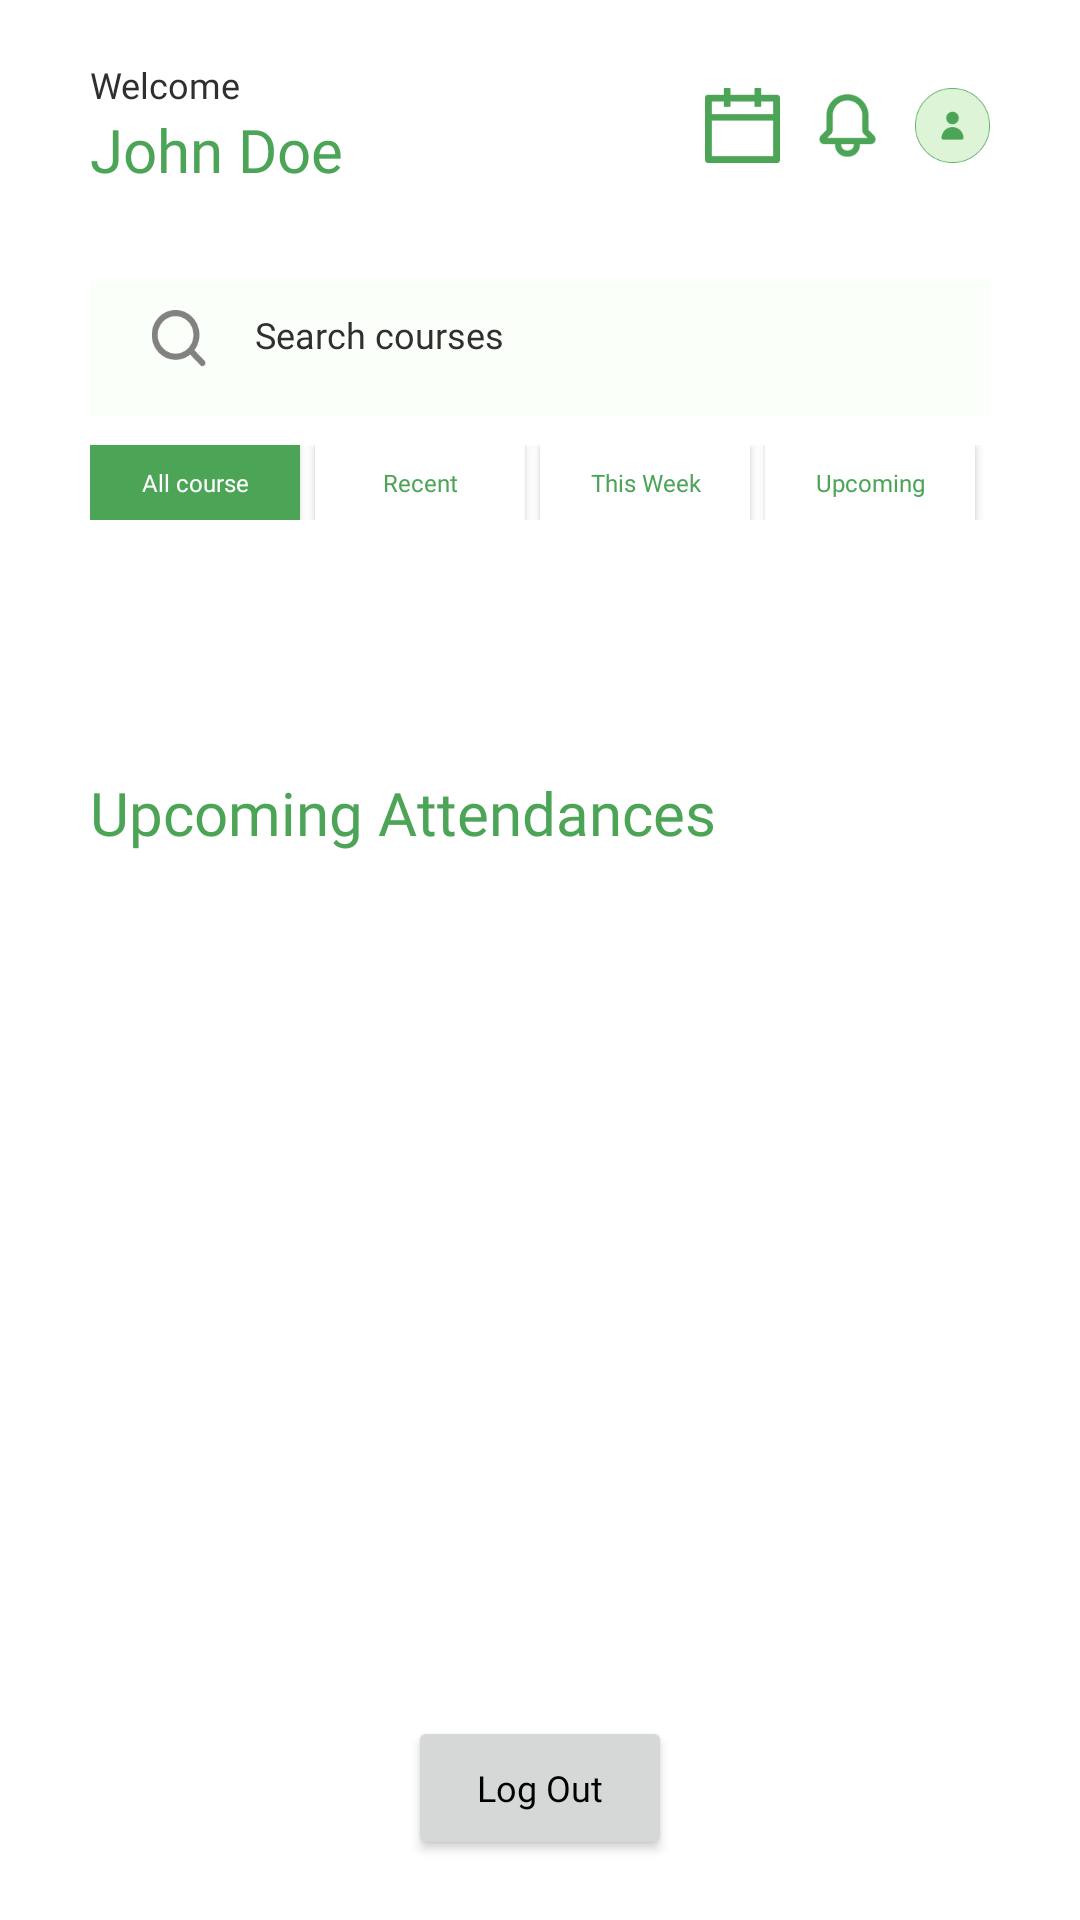

The Android layout XML behind this screen, and the referenced resources:
<!-- AndroidManifest.xml: application theme Theme.ClassIn -->
<!-- res/layout/activity_dashboard.xml -->
<?xml version="1.0" encoding="utf-8"?>
<androidx.constraintlayout.widget.ConstraintLayout
    xmlns:android="http://schemas.android.com/apk/res/android"
    xmlns:app="http://schemas.android.com/apk/res-auto"
    xmlns:card_view="http://schemas.android.com/apk/res-auto"
    xmlns:tools="http://schemas.android.com/tools"
    android:layout_width="match_parent"
    android:layout_height="match_parent"
    android:paddingStart="30dp"
    android:paddingEnd="30dp"
    android:paddingTop="20dp"
    android:paddingBottom="20dp" >

    <LinearLayout
        android:id="@+id/welcome_text"
        android:layout_width="wrap_content"
        android:layout_height="wrap_content"
        android:orientation="vertical"
        app:layout_constraintStart_toStartOf="parent"
        app:layout_constraintTop_toTopOf="parent" >

        <TextView
            android:layout_width="wrap_content"
            android:layout_height="wrap_content"
            android:fontFamily="@font/poppins_light"
            android:text="@string/welcome"
            android:textColor="@color/gray"
            android:textSize="12sp" />

        <TextView
            android:id="@+id/tv_name"
            android:layout_width="wrap_content"
            android:layout_height="wrap_content"
            android:fontFamily="@font/poppins_semibold"
            android:text="John Doe"
            android:textColor="@color/green"
            android:maxWidth = "210sp"
            android:textSize="20sp" />

    </LinearLayout>

    <LinearLayout
        android:layout_width="wrap_content"
        android:layout_height="wrap_content"
        app:layout_constraintBottom_toBottomOf="@+id/welcome_text"
        app:layout_constraintEnd_toEndOf="parent"
        app:layout_constraintTop_toTopOf="@+id/welcome_text" >

        <ImageView
            android:id="@+id/announcement_icon"
            android:layout_width="25dp"
            android:layout_height="25dp"
            android:src="@drawable/megaphone_outline_green"
            android:layout_marginStart="10dp"
            android:visibility="invisible" />

        <ImageView
            android:layout_width="25dp"
            android:layout_height="25dp"
            android:src="@drawable/schedule"
            android:layout_marginStart="10dp" />

        <ImageView
            android:layout_width="25dp"
            android:layout_height="25dp"
            android:src="@drawable/bell_outline_green"
            android:layout_marginStart="10dp" />

        <ImageView
            android:id="@+id/img_profile"
            android:layout_width="25dp"
            android:layout_height="25dp"
            android:src="@drawable/person_green"
            android:layout_marginStart="10dp" />

    </LinearLayout>

    <LinearLayout
        android:id="@+id/search_linearlayout"
        android:layout_width="match_parent"
        android:layout_height="wrap_content"
        android:layout_marginTop="30dp"
        android:background="@color/green_extralight"
        android:padding="10dp"
        android:paddingStart="20dp"
        android:paddingEnd="20dp"
        app:layout_constraintEnd_toEndOf="parent"
        app:layout_constraintStart_toStartOf="parent"
        app:layout_constraintTop_toBottomOf="@+id/welcome_text">

        <ImageView
            android:layout_width="25dp"
            android:layout_height="25dp"
            android:src="@drawable/search_outline" />

        <TextView
            android:layout_width="wrap_content"
            android:layout_height="wrap_content"
            android:layout_marginStart="10dp"
            android:fontFamily="@font/poppins_light"
            android:text="@string/search_courses"
            android:textColor="@color/gray"
            android:textSize="12sp" />

    </LinearLayout>

    <LinearLayout
        android:id="@+id/course_selection_linearlayout"
        android:layout_width="match_parent"
        android:layout_height="wrap_content"
        android:layout_marginTop="10dp"
        app:layout_constraintEnd_toEndOf="parent"
        app:layout_constraintStart_toStartOf="parent"
        app:layout_constraintTop_toBottomOf="@+id/search_linearlayout">

        <androidx.appcompat.widget.AppCompatButton
            android:layout_width="wrap_content"
            android:layout_height="wrap_content"
            android:layout_gravity="center"
            android:layout_marginEnd="5dp"
            android:background="@color/green"
            android:fontFamily="@font/poppins_light"
            android:minWidth="70dp"
            android:minHeight="25dp"
            android:text="All course"
            android:textAllCaps="false"
            android:textColor="@color/white"
            android:textSize="8dp" />

        <androidx.appcompat.widget.AppCompatButton
            android:layout_width="wrap_content"
            android:layout_height="wrap_content"
            android:layout_gravity="center"
            android:layout_marginEnd="5dp"
            android:background="@color/white"
            android:fontFamily="@font/poppins_light"
            android:minWidth="70dp"
            android:minHeight="25dp"
            android:text="Recent"
            android:textAllCaps="false"
            android:textColor="@color/green"
            android:textSize="8dp" />
        

        <androidx.appcompat.widget.AppCompatButton
            android:layout_width="wrap_content"
            android:layout_height="wrap_content"
            android:layout_gravity="center"
            android:layout_marginEnd="5dp"
            android:background="@color/white"
            android:fontFamily="@font/poppins_light"
            android:minWidth="70dp"
            android:minHeight="25dp"
            android:text="This Week"
            android:textAllCaps="false"
            android:textColor="@color/green"
            android:textSize="8dp" />

        <androidx.appcompat.widget.AppCompatButton
            android:layout_width="wrap_content"
            android:layout_height="wrap_content"
            android:layout_gravity="center"
            android:layout_marginEnd="5dp"
            android:background="@color/white"
            android:fontFamily="@font/poppins_light"
            android:minWidth="70dp"
            android:minHeight="25dp"
            android:text="Upcoming"
            android:textAllCaps="false"
            android:textColor="@color/green"
            android:textSize="8dp" />

    </LinearLayout>

    <androidx.constraintlayout.widget.ConstraintLayout
        android:id="@+id/list_courses"
        android:layout_width="match_parent"
        android:layout_height="wrap_content"
        app:layout_constraintTop_toBottomOf="@+id/course_selection_linearlayout"
        app:layout_constraintEnd_toEndOf="parent"
        app:layout_constraintStart_toStartOf="parent"
        android:layout_marginTop="5dp"
        android:layout_marginStart="-5dp"
        android:layout_marginEnd="-5dp">

        <androidx.recyclerview.widget.RecyclerView
            android:id="@+id/rv_courses"
            tools:listitem="@layout/course_item"
            app:layoutManager="androidx.recyclerview.widget.LinearLayoutManager"
            android:orientation="horizontal"
            android:scrollbars="vertical"
            android:scrollbarStyle="outsideInset"
            android:paddingBottom="5dp"
            app:layout_constraintEnd_toEndOf="parent"
            app:layout_constraintStart_toStartOf="parent"
            app:layout_constraintTop_toTopOf="parent"
            app:layout_constraintBottom_toBottomOf="parent"
            android:layout_width="match_parent"
            android:layout_height="wrap_content" />

        <TextView
            android:id="@+id/tv_no_courses"
            android:text="NO ACTIVE COURSES"
            android:layout_marginTop="20dp"
            android:visibility="invisible"
            app:layout_constraintEnd_toEndOf="parent"
            app:layout_constraintStart_toStartOf="parent"
            app:layout_constraintTop_toTopOf="parent"
            app:layout_constraintBottom_toBottomOf="parent"
            android:layout_width="wrap_content"
            android:layout_height="wrap_content" />

    </androidx.constraintlayout.widget.ConstraintLayout>

    <androidx.constraintlayout.widget.ConstraintLayout
        android:id="@+id/list_upcoming"
        android:layout_width="match_parent"
        android:layout_height="wrap_content"
        android:layout_marginTop="40dp"
        app:layout_constraintEnd_toEndOf="parent"
        app:layout_constraintStart_toStartOf="parent"
        app:layout_constraintTop_toBottomOf="@+id/list_courses">

        <TextView
            android:id="@+id/tv_no_presences"
            android:text="NO PRESENCES"
            android:visibility="invisible"
            android:layout_marginTop="10dp"
            app:layout_constraintEnd_toEndOf="parent"
            app:layout_constraintStart_toStartOf="parent"
            app:layout_constraintTop_toBottomOf="@+id/textView2"
            android:layout_width="wrap_content"
            android:layout_height="wrap_content"/>

        <TextView
            android:id="@+id/textView2"
            android:layout_width="match_parent"
            android:layout_height="wrap_content"
            android:fontFamily="@font/poppins_semibold"
            android:text="Upcoming Attendances"
            android:textColor="@color/green"
            android:textSize="20sp"
            app:layout_constraintEnd_toEndOf="parent"
            app:layout_constraintStart_toStartOf="parent"
            app:layout_constraintTop_toTopOf="parent" />

        <androidx.recyclerview.widget.RecyclerView
            android:id="@+id/rv_presences"
            android:layout_width="match_parent"
            android:layout_height="250dp"
            android:orientation="vertical"
            android:paddingEnd="5dp"
            android:scrollbarStyle="outsideInset"
            android:scrollbars="vertical"
            app:layoutManager="androidx.recyclerview.widget.LinearLayoutManager"
            app:layout_constraintEnd_toEndOf="parent"
            app:layout_constraintStart_toStartOf="parent"
            app:layout_constraintTop_toBottomOf="@+id/textView2"
            tools:listitem="@layout/presence_item" />

    </androidx.constraintlayout.widget.ConstraintLayout>

    <Button
        android:id="@+id/btn_logout"
        android:text="Log Out"
        android:fontFamily="@font/poppins_regular"
        android:textAllCaps="false"
        android:textSize="12sp"
        android:layout_width="wrap_content"
        android:layout_height="wrap_content"
        app:layout_constraintBottom_toBottomOf="parent"
        app:layout_constraintEnd_toEndOf="parent"
        app:layout_constraintStart_toStartOf="parent" />

</androidx.constraintlayout.widget.ConstraintLayout>
<!-- res/layout/course_item.xml (included above) -->
<?xml version="1.0" encoding="utf-8"?>
<androidx.cardview.widget.CardView xmlns:android="http://schemas.android.com/apk/res/android"
    xmlns:tools="http://schemas.android.com/tools"
    xmlns:app="http://schemas.android.com/apk/res-auto"
    android:layout_width="150dp"
    android:layout_height="wrap_content"
    app:cardCornerRadius="10dp"
    app:cardElevation="5dp"
    android:layout_margin="5dp">

    <androidx.constraintlayout.widget.ConstraintLayout
        android:layout_width="match_parent"
        android:layout_height="match_parent"
        android:padding="5dp">

        <ImageView
            android:id="@+id/course_item_picture"
            android:layout_width="0dp"
            android:layout_height="50dp"
            android:src="@color/light_grey"
            app:layout_constraintEnd_toEndOf="parent"
            app:layout_constraintStart_toStartOf="parent"
            app:layout_constraintTop_toTopOf="parent" />

        <TextView
            android:id="@+id/course_item_name"
            android:layout_width="match_parent"
            android:layout_height="wrap_content"
            android:fontFamily="@font/poppins_regular"
            android:text="Pemrograman Mobile Kom C"
            android:textColor="@color/black"
            android:textSize="12sp"
            android:ellipsize="end"
            android:maxLines="2"
            app:layout_constraintEnd_toEndOf="parent"
            app:layout_constraintStart_toStartOf="parent"
            app:layout_constraintTop_toBottomOf="@id/course_item_picture" />

        <TextView
            android:id="@+id/course_item_time"
            android:layout_width="match_parent"
            android:layout_height="wrap_content"
            android:fontFamily="@font/poppins_light"
            android:text="10.30 - 13.00"
            android:textColor="@color/gray"
            android:textSize="8sp"
            app:layout_constraintEnd_toEndOf="parent"
            app:layout_constraintStart_toStartOf="parent"
            app:layout_constraintTop_toBottomOf="@id/course_item_name" />

        <LinearLayout
            app:layout_constraintEnd_toEndOf="parent"
            app:layout_constraintStart_toStartOf="parent"
            app:layout_constraintTop_toBottomOf="@id/course_item_time"
            android:layout_width="match_parent"
            android:layout_height="wrap_content"
            android:layout_gravity="center_vertical">

            <ImageView
                android:layout_width="10sp"
                android:layout_height="10sp"
                android:src="@drawable/person" />

            <TextView
                android:id="@+id/course_item_lecturer"
                android:layout_width="wrap_content"
                android:layout_height="wrap_content"
                android:layout_marginStart="3dp"
                android:fontFamily="@font/poppins_light"
                android:text="Romi Fadillah"
                android:textColor="@color/gray"
                android:textSize="6sp" />

        </LinearLayout>

    </androidx.constraintlayout.widget.ConstraintLayout>

</androidx.cardview.widget.CardView>
<!-- res/layout/presence_item.xml (included above) -->
<?xml version="1.0" encoding="utf-8"?>
<androidx.cardview.widget.CardView xmlns:android="http://schemas.android.com/apk/res/android"
    xmlns:app="http://schemas.android.com/apk/res-auto"
    android:layout_width="match_parent"
    android:layout_height="wrap_content"
    app:cardElevation="5dp"
    android:layout_marginTop="5dp"
    android:layout_marginBottom="5dp"
    app:cardCornerRadius="10dp">

    <LinearLayout
        android:layout_width="match_parent"
        android:layout_height="wrap_content"
        android:orientation="vertical"
        android:padding="5dp"
        android:paddingStart="10dp"
        android:paddingEnd="10dp">

        <TextView
            android:id="@+id/presence_classname"
            android:layout_width="match_parent"
            android:layout_height="wrap_content"
            android:fontFamily="@font/poppins_semibold"
            android:text="Pemrograman Mobile Kom C"
            android:textColor="@color/black"
            android:textSize="12sp" />

        <TextView
            android:id="@+id/presence_datetime"
            android:layout_width="wrap_content"
            android:layout_height="wrap_content"
            android:fontFamily="@font/poppins_light"
            android:text="10.30 - 13.00"
            android:textColor="@color/gray"
            android:textSize="8sp" />

        <LinearLayout
            android:layout_width="match_parent"
            android:layout_height="wrap_content"
            android:layout_gravity="center_vertical">

            <ImageView
                android:layout_width="10sp"
                android:layout_height="10sp"
                android:src="@drawable/person" />

            <TextView
                android:id="@+id/presence_lecturer"
                android:layout_width="wrap_content"
                android:layout_height="wrap_content"
                android:layout_marginStart="3dp"
                android:fontFamily="@font/poppins_light"
                android:text="Romi Fadillah"
                android:textColor="@color/gray"
                android:textSize="6sp" />

        </LinearLayout>

    </LinearLayout>

</androidx.cardview.widget.CardView>
<!-- resources referenced by this layout -->
<resources>
  <color name="black">#FF000000</color>
  <color name="gray">#312E2E</color>
  <color name="green">#4CA456</color>
  <color name="green_extralight">#FBFFFA</color>
  <color name="light_grey">#DDDDDD</color>
  <color name="white">#FFFFFFFF</color>
  <!-- drawable bell_outline_green: png bitmap (drawable, 1867 bytes) -->
  <!-- drawable megaphone_outline_green: png bitmap (drawable, 4010 bytes) -->
  <!-- drawable person: png bitmap (drawable, 2965 bytes) -->
  <!-- drawable person_green: png bitmap (drawable, 3615 bytes) -->
  <!-- drawable schedule: png bitmap (drawable, 604 bytes) -->
  <!-- drawable search_outline: png bitmap (drawable, 2416 bytes) -->
  <string name="search_courses">Search courses</string>
  <string name="welcome">Welcome</string>
  <style name="Theme.ClassIn" parent="Theme.MaterialComponents.DayNight.NoActionBar">
          
          <item name="colorPrimary">@color/green</item>
          <item name="colorPrimaryVariant">@color/purple_700</item>
          <item name="colorOnPrimary">@color/white</item>
          
          <item name="colorSecondary">@color/green_ci</item>
          <item name="colorSecondaryVariant">@color/teal_700</item>
          <item name="colorOnSecondary">@color/black</item>
          
          <item name="android:statusBarColor" tools:targetApi="l">?attr/colorPrimary</item>
          
          <item name="fontFamily">@font/poppins_regular</item>
          <item name="android:textColor">@color/black</item>
      </style>
  <color name="purple_700">#FF3700B3</color>
  <color name="green_ci">#4CA456</color>
  <color name="teal_700">#FF018786</color>
</resources>
